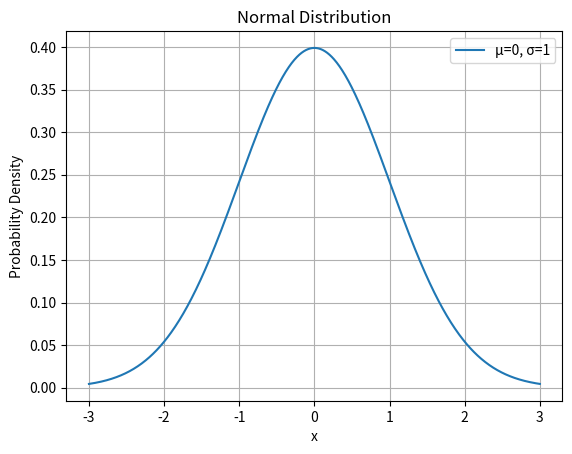

Write Python code to recreate this figure.
# This script calculates and plots a Normal Distribution (Gaussian Curve)
# This is a fundamental concept in probability and statistics.

import numpy as np
import matplotlib.pyplot as plt

# Set the mean and standard deviation
mu = 0    # mean
sigma = 1 # standard deviation

# Generate 1000 data points between -3 and 3
x = np.linspace(-3, 3, 1000)
# Calculate the corresponding y-values for the Normal Distribution
y = (1 / (sigma * np.sqrt(2 * np.pi))) * np.exp(-0.5 * ((x - mu) / sigma)**2)

# Create the plot
plt.plot(x, y, label=f'μ={mu}, σ={sigma}')
plt.title('Normal Distribution')
plt.xlabel('x')
plt.ylabel('Probability Density')
plt.legend()
plt.grid(True)

# Save the plot as an image
plt.savefig('normal_distribution_plot.png')
print("Plot saved as 'normal_distribution_plot.png'")
